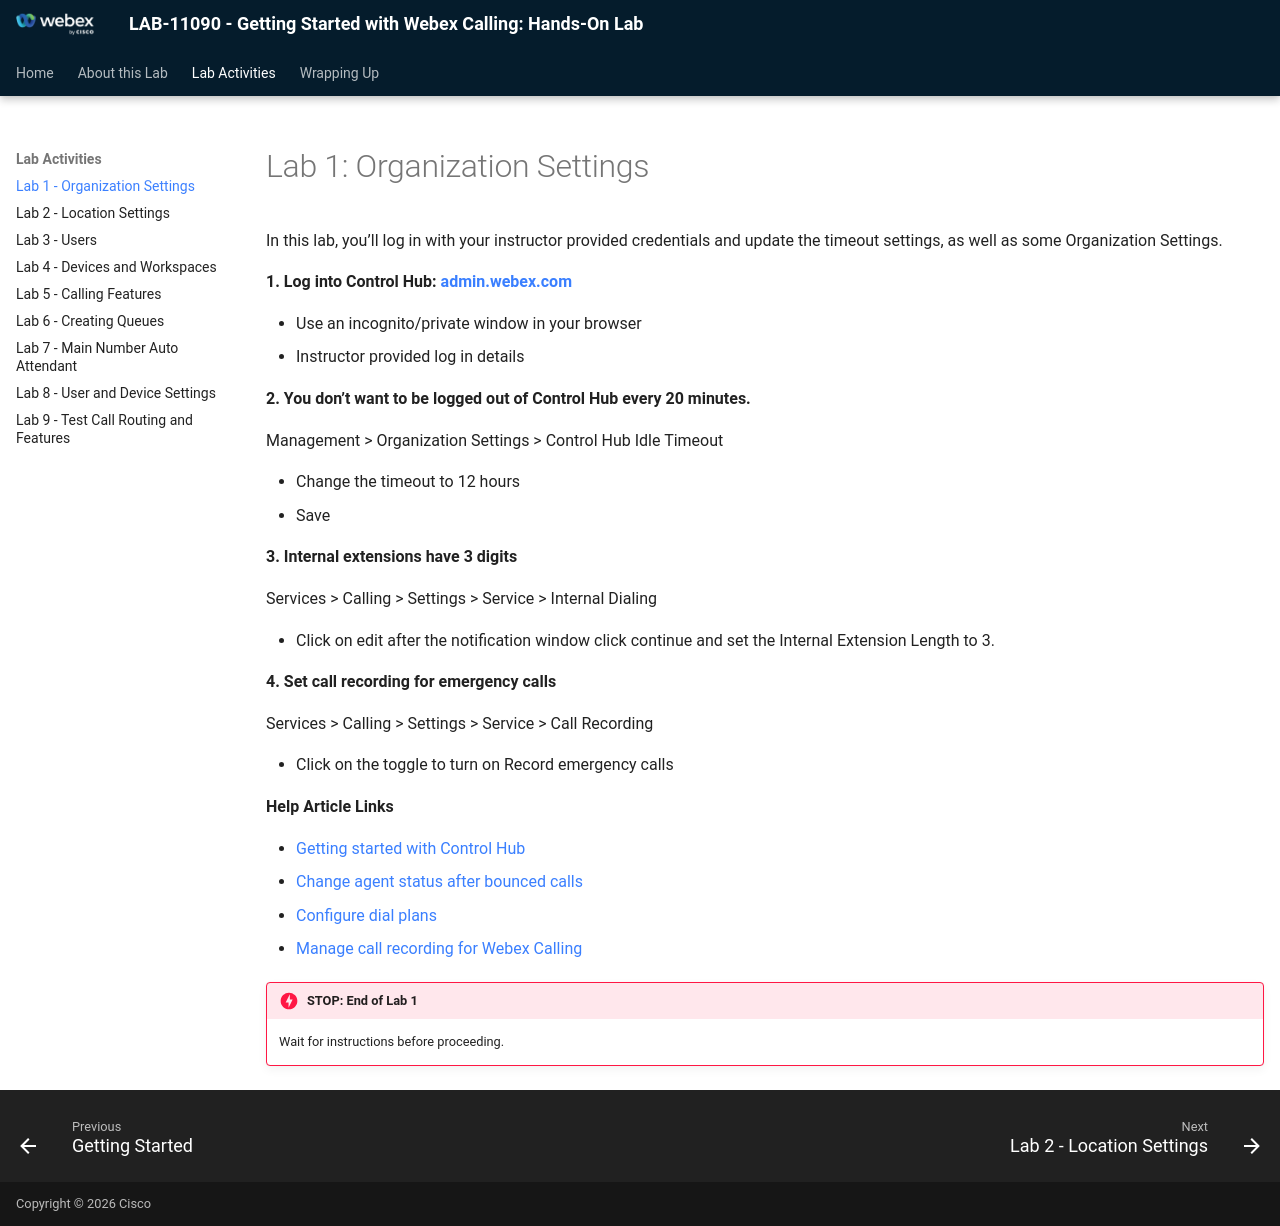

repository: WebexCC-SA/LAB-11090 · page: lab-1-organization-settings/index.html · generator: mkdocs

# Lab 1: Organization Settings

In this lab, you’ll log in with your instructor provided credentials and update the timeout settings, as well as some Organization Settings.

**1. Log into Control Hub:** [**admin.webex.com**](http://admin.webex.com/)

- Use an incognito/private window in your browser
- Instructor provided log in details

**2. You don’t want to be logged out of Control Hub every 20 minutes.**

Management > Organization Settings > Control Hub Idle Timeout

- Change the timeout to 12 hours
- Save

**3. Internal extensions have 3 digits**

Services > Calling > Settings > Service > Internal Dialing

- Click on edit after the notification window click continue and set the Internal Extension Length to 3.

**4. Set call recording for emergency calls**

Services > Calling > Settings > Service > Call Recording

- Click on the toggle to turn on Record emergency calls

**Help Article Links**

- [Getting started with Control Hub](https://help.webex.com/en-us/article/nkhozs6/Get-started-with-Control-Hub)
- [Change agent status after bounced calls](https://help.webex.com/en-us/article/72sb3r/Webex-Calling-Customer-Assist#task-template_c26e48c2-55ec-47ba-9659-00f914c2cd58)
- [Configure dial plans](https://help.webex.com/en-us/article/pxtu15/Configure-your-Webex-Calling-dial-plan)
- [Manage call recording for Webex Calling](https://help.webex.com/en-us/article/ilga4/Manage-call-recording-for-Webex-Calling)


!!! danger "STOP: End of Lab 1"
    Wait for instructions before proceeding.
